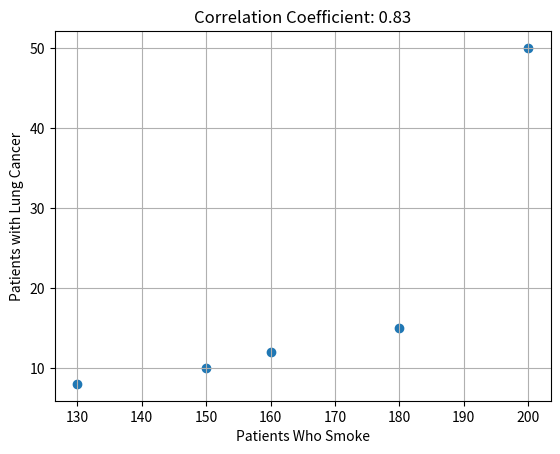

Source code (Python):
import pandas as pd
import matplotlib.pyplot as plt

# Create a DataFrame with the provided data
data = {
    'Year': [2018, 2019, 2020, 2021, 2022],
    'Patients_Smoke': [130, 150, 160, 180, 200],
    'Patients_LungCancer': [8, 10, 12, 15, 50]
}

df = pd.DataFrame(data)

# Calculate the correlation coefficient
correlation_coefficient = df['Patients_Smoke'].corr(df['Patients_LungCancer'])

# Create a scatter plot
plt.scatter(df['Patients_Smoke'], df['Patients_LungCancer'])
plt.xlabel('Patients Who Smoke')
plt.ylabel('Patients with Lung Cancer')
plt.title(f'Correlation Coefficient: {correlation_coefficient:.2f}')
plt.grid(True)
plt.show()

# Print the correlation coefficient
print(f'Correlation Coefficient: {correlation_coefficient:.2f}')
